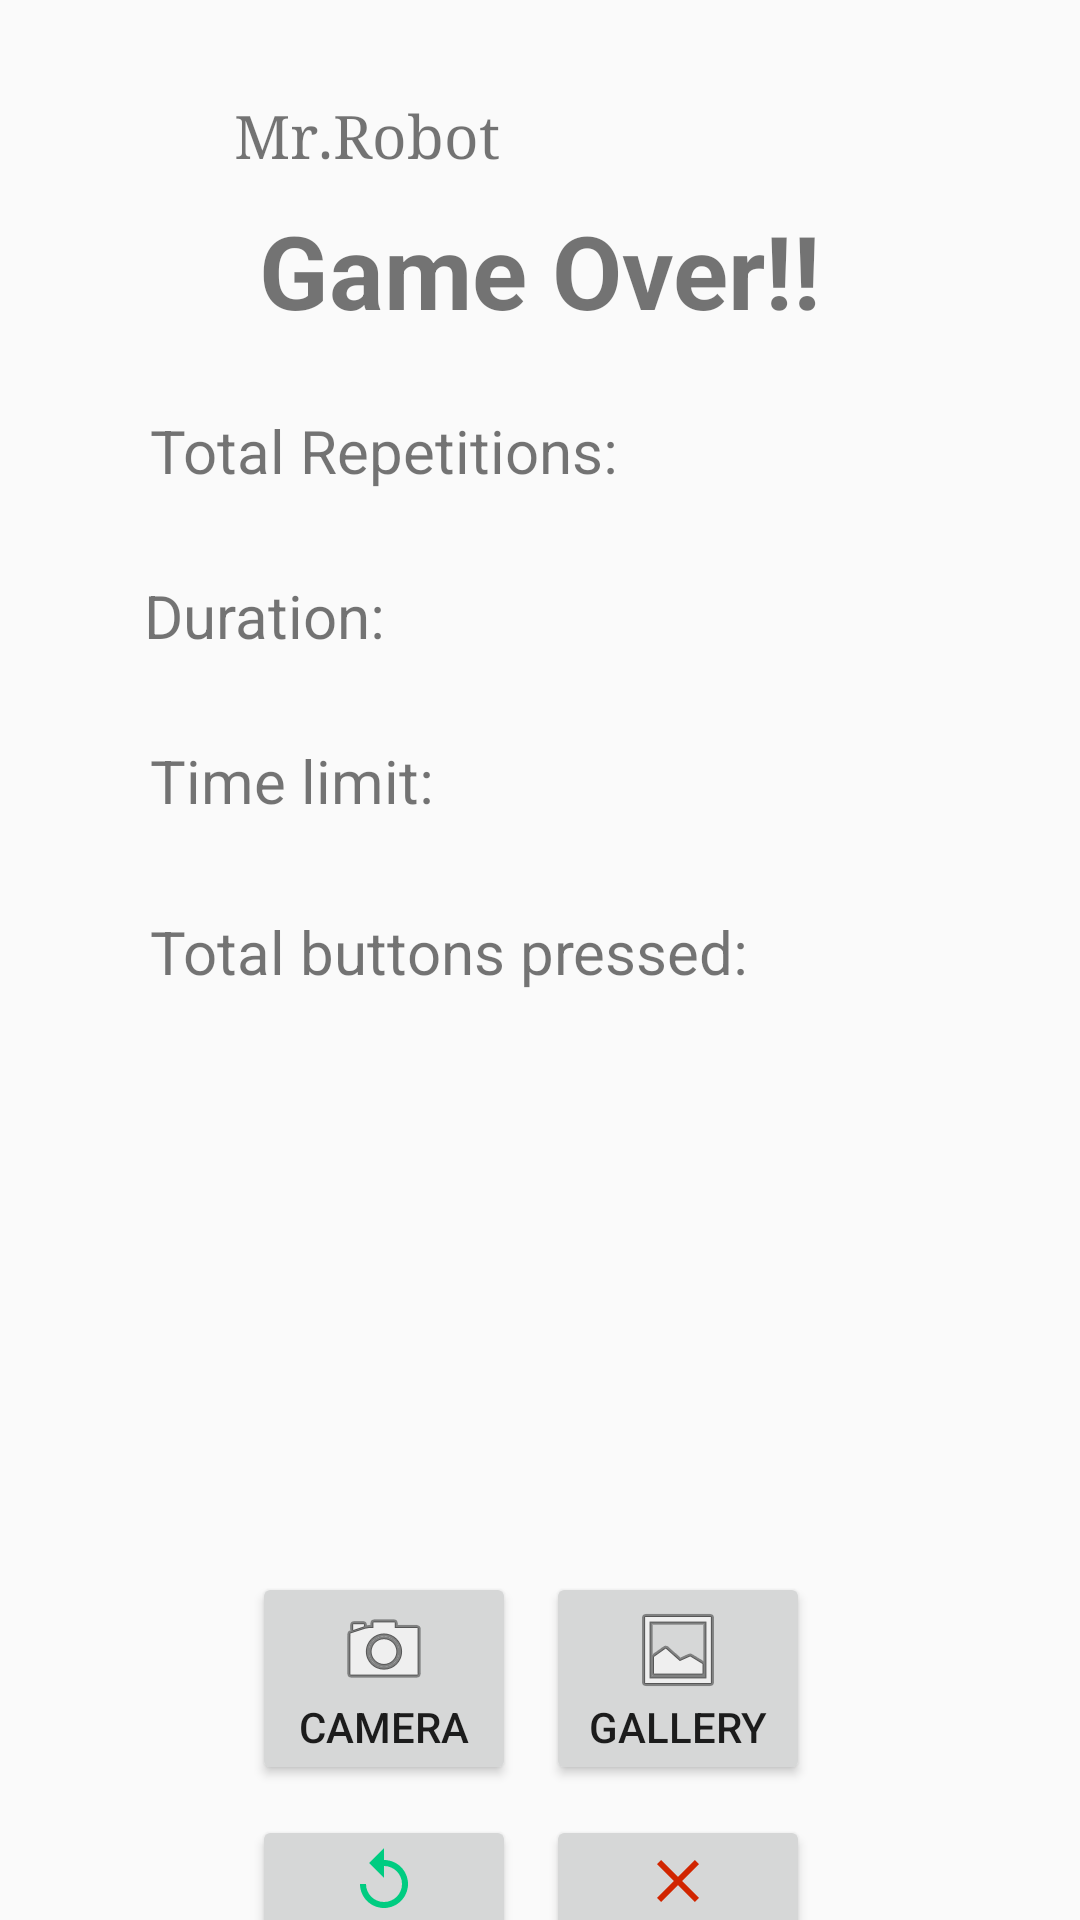

Produce the Android XML layout that renders to this screen, including the resource entries it uses.
<!-- AndroidManifest.xml: application theme Theme.KIT305_assign2 -->
<!-- res/layout/activity_dot_game_complete.xml -->
<?xml version="1.0" encoding="utf-8"?>
<androidx.constraintlayout.widget.ConstraintLayout xmlns:android="http://schemas.android.com/apk/res/android"
    xmlns:app="http://schemas.android.com/apk/res-auto"
    xmlns:tools="http://schemas.android.com/tools"
    android:layout_width="match_parent"
    android:layout_height="match_parent"
    tools:context=".DotGameComplete">

    <ImageView
        android:id="@+id/imageView4"
        android:layout_width="54dp"
        android:layout_height="51dp"
        android:layout_marginStart="16dp"
        android:layout_marginTop="16dp"
        app:layout_constraintStart_toStartOf="parent"
        app:layout_constraintTop_toTopOf="parent"
        app:srcCompat="@drawable/ic_baseline_account_circle_24" />

    <TextView
        android:id="@+id/lblUsername"
        android:layout_width="wrap_content"
        android:layout_height="wrap_content"
        android:layout_marginStart="8dp"
        android:layout_marginTop="32dp"
        android:fontFamily="serif"
        android:text="@string/user_name"
        android:textSize="20sp"
        app:layout_constraintStart_toEndOf="@+id/imageView4"
        app:layout_constraintTop_toTopOf="parent" />

    <TextView
        android:id="@+id/textView10"
        android:layout_width="wrap_content"
        android:layout_height="wrap_content"
        android:text="@string/over"
        android:textSize="34sp"
        android:textStyle="bold"
        app:layout_constraintBottom_toBottomOf="parent"
        app:layout_constraintEnd_toEndOf="parent"
        app:layout_constraintStart_toStartOf="parent"
        app:layout_constraintTop_toTopOf="parent"
        app:layout_constraintVertical_bias="0.113" />

    <TextView
        android:id="@+id/totalRepView"
        android:layout_width="217dp"
        android:layout_height="31dp"
        android:layout_marginStart="50dp"
        android:layout_marginTop="24dp"
        android:text="@string/total_rep"
        android:textSize="20sp"
        app:layout_constraintStart_toStartOf="parent"
        app:layout_constraintTop_toBottomOf="@+id/textView10" />

    <TextView
        android:id="@+id/gameDuration"
        android:layout_width="217dp"
        android:layout_height="31dp"
        android:layout_marginStart="48dp"
        android:layout_marginTop="24dp"
        android:text="@string/gameDur"
        android:textSize="20sp"
        app:layout_constraintStart_toStartOf="parent"
        app:layout_constraintTop_toBottomOf="@+id/totalRepView" />

    <TextView
        android:id="@+id/timeLimitView"
        android:layout_width="217dp"
        android:layout_height="33dp"
        android:layout_marginStart="50dp"
        android:layout_marginTop="24dp"
        android:text="@string/time_limit"
        android:textSize="20sp"
        app:layout_constraintStart_toStartOf="parent"
        app:layout_constraintTop_toBottomOf="@+id/gameDuration" />

    <TextView
        android:id="@+id/textButtons"
        android:layout_width="265dp"
        android:layout_height="32dp"
        android:layout_marginStart="50dp"
        android:layout_marginTop="24dp"
        android:text="@string/but_press"
        android:textSize="20sp"
        app:layout_constraintStart_toStartOf="parent"
        app:layout_constraintTop_toBottomOf="@+id/timeLimitView" />


    <ImageView
        android:id="@+id/userPic"
        android:layout_width="200dp"
        android:layout_height="200dp"
        android:layout_marginTop="16dp"
        app:layout_constraintEnd_toEndOf="parent"
        app:layout_constraintStart_toStartOf="parent"
        app:layout_constraintTop_toBottomOf="@+id/textButtons"
        tools:srcCompat="@tools:sample/avatars" />

    <GridLayout
        android:layout_width="202dp"
        android:layout_height="wrap_content"
        android:layout_margin="10sp"
        android:columnCount="2"
        android:rowCount="2"
        app:layout_constraintBottom_toBottomOf="parent"
        app:layout_constraintEnd_toEndOf="parent"
        app:layout_constraintStart_toStartOf="parent"
        app:layout_constraintTop_toBottomOf="@+id/userPic">

        <Button
            android:id="@+id/cameraBut"
            android:layout_margin="5sp"
            android:drawableTop="@android:drawable/ic_menu_camera"
            android:text="Camera" />

        <Button
            android:id="@+id/btnGallery"

            android:layout_margin="5sp"
            android:drawableTop="@android:drawable/ic_menu_gallery"
            android:text="Gallery" />

        <Button
            android:id="@+id/retryBut"
            android:layout_margin="5sp"
            android:drawableTop="@drawable/ic_baseline_replay_24"
            android:text="Retry" />

        <Button
            android:id="@+id/quit"
            android:layout_margin="5sp"
            android:drawableTop="@drawable/ic_baseline_close_24"
            android:text="Quit" />

    </GridLayout>


</androidx.constraintlayout.widget.ConstraintLayout>
<!-- resources referenced by this layout -->
<resources>
  <!-- drawable ic_baseline_close_24 (drawable) -->
  <vector xmlns:android="http://schemas.android.com/apk/res/android"
      android:width="24dp"
      android:height="24dp"
      android:viewportWidth="24"
      android:viewportHeight="24"
      android:tint="#d12500">
    <path
        android:fillColor="@android:color/white"
        android:pathData="M19,6.41L17.59,5 12,10.59 6.41,5 5,6.41 10.59,12 5,17.59 6.41,19 12,13.41 17.59,19 19,17.59 13.41,12z"/>
  </vector>
  <!-- drawable ic_baseline_replay_24 (drawable) -->
  <vector xmlns:android="http://schemas.android.com/apk/res/android"
      android:width="24dp"
      android:height="24dp"
      android:viewportWidth="24"
      android:viewportHeight="24"
      android:tint="#00cc81">
    <path
        android:fillColor="@android:color/white"
        android:pathData="M12,5V1L7,6l5,5V7c3.31,0 6,2.69 6,6s-2.69,6 -6,6 -6,-2.69 -6,-6H4c0,4.42 3.58,8 8,8s8,-3.58 8,-8 -3.58,-8 -8,-8z"/>
  </vector>
  <string name="but_press">Total buttons pressed:</string>
  <string name="gameDur">Duration:</string>
  <string name="over">Game Over!!</string>
  <string name="time_limit">Time limit:</string>
  <string name="total_rep">Total Repetitions:</string>
  <string name="user_name">Mr.Robot</string>
  <style name="Theme.KIT305_assign2" parent="Theme.AppCompat.DayNight.NoActionBar">
          
          <item name="colorPrimary">@color/purple_500</item>
          <item name="colorPrimaryVariant">@color/purple_700</item>
          <item name="colorOnPrimary">@color/white</item>
          
          <item name="colorSecondary">@color/teal_200</item>
          <item name="colorSecondaryVariant">@color/teal_700</item>
          <item name="colorOnSecondary">@color/black</item>
          
          <item name="android:statusBarColor" tools:targetApi="l">?attr/colorPrimaryVariant</item>
          
      </style>
  <!-- not gathered from this repository: default colours our renderer supplied (Android Studio template values) -->
  <color name="purple_500">#FF6200EE</color>
  <color name="purple_700">#FF3700B3</color>
  <color name="teal_200">#FF03DAC5</color>
  <color name="teal_700">#FF018786</color>
  <color name="black">#FF000000</color>
  <color name="white">#FFFFFFFF</color>
</resources>
